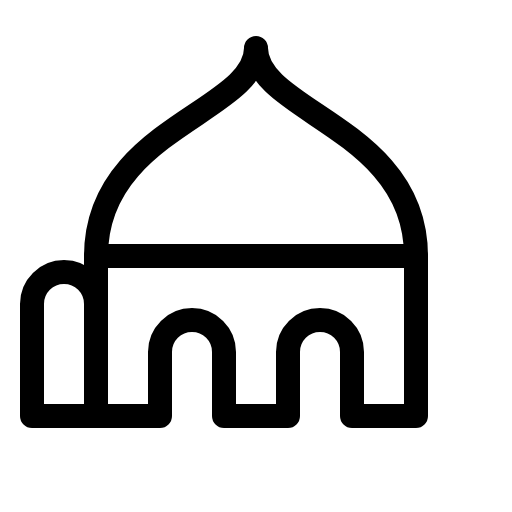
t = 0.00 s
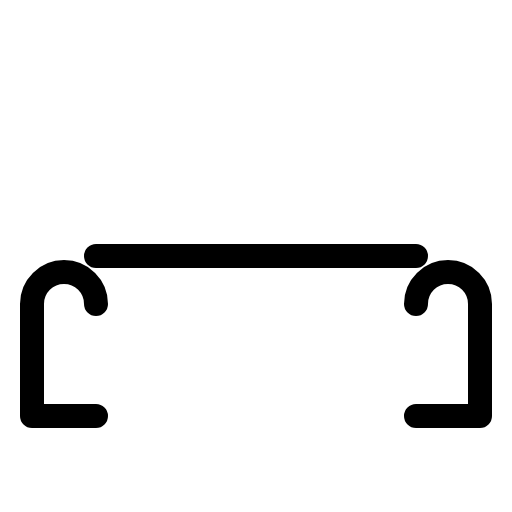
t = 0.90 s
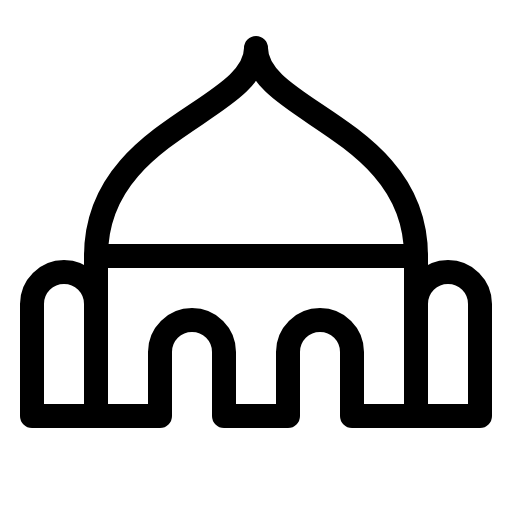
t = 1.28 s
t = 2.03 s: frame unchanged from t = 1.28 s, image omitted
t = 2.78 s: frame unchanged from t = 1.28 s, image omitted
t = 3.15 s: frame unchanged from t = 1.28 s, image omitted

The animated SVG that drew these frames (rendered in a browser with its animation timeline set to each time). Animation: 1 CSS @keyframes rule; one cycle of 3.90 s, repeats indefinitely.

<svg xmlns="http://www.w3.org/2000/svg" viewBox="0 0 256 256">
  <style>
    .draw-line {
      stroke-dasharray: 2000;
      stroke-dashoffset: 0;
    }
    svg:hover .draw-line {
      animation: phosphor-draw-in 3s ease-in-out infinite alternate;
    }
    @keyframes phosphor-draw-in {
      0%   { stroke-dashoffset: 2000; }
      50%  { stroke-dashoffset: 0; }
      100% { stroke-dashoffset: 0; }
    }
  </style><rect width="256" height="256" fill="none"/><path d="M208,152a16,16,0,0,1,16-16h0a16,16,0,0,1,16,16v56H208" fill="none" stroke="currentColor" stroke-linecap="round" stroke-linejoin="round" stroke-width="12" class="draw-line" pathLength="1" style="animation-delay: 0s"/><path d="M48,208H16V152a16,16,0,0,1,16-16h0a16,16,0,0,1,16,16" fill="none" stroke="currentColor" stroke-linecap="round" stroke-linejoin="round" stroke-width="12" class="draw-line" pathLength="1" style="animation-delay: 0.3s"/><line x1="208" y1="128" x2="48" y2="128" fill="none" stroke="currentColor" stroke-linecap="round" stroke-linejoin="round" stroke-width="12" class="draw-line" pathLength="1" style="animation-delay: 0.6s"/><path d="M48,208V128c0-64,80-72,80-104,0,32,80,40,80,104v80H176V176a16,16,0,0,0-16-16h0a16,16,0,0,0-16,16v32H112V176a16,16,0,0,0-16-16h0a16,16,0,0,0-16,16v32Z" fill="none" stroke="currentColor" stroke-linecap="round" stroke-linejoin="round" stroke-width="12" class="draw-line" pathLength="1" style="animation-delay: 0.9s"/></svg>
